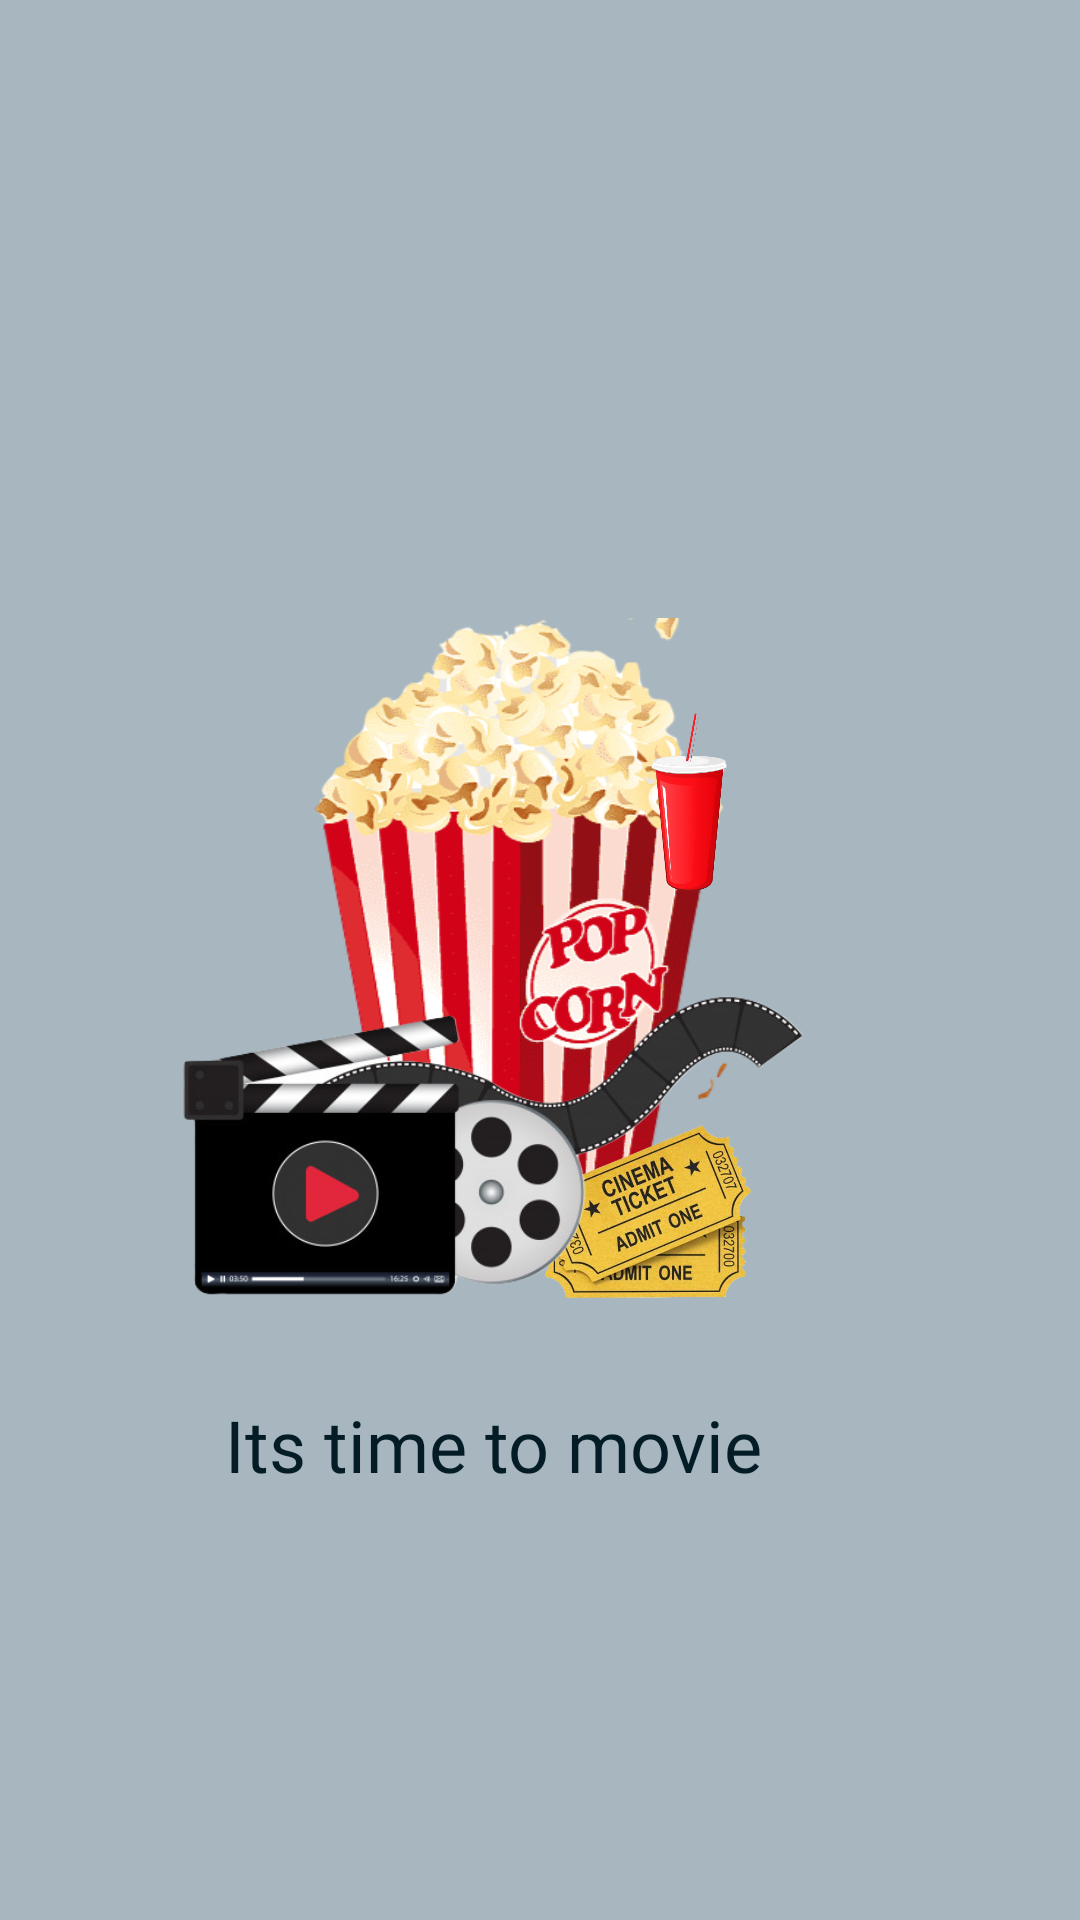

Reconstruct the res/layout file that produces this screen, plus the resources it refers to.
<!-- AndroidManifest.xml: application theme Theme.itstimetomovie -->
<!-- res/layout/activity_splash.xml -->
<?xml version="1.0" encoding="utf-8"?>
<RelativeLayout xmlns:android="http://schemas.android.com/apk/res/android"
    xmlns:app="http://schemas.android.com/apk/res-auto"
    xmlns:tools="http://schemas.android.com/tools"
    android:layout_width="match_parent"
    android:layout_height="match_parent"
    android:background="@color/principal"
    android:textAlignment="center">

    <ImageView
        android:id="@+id/pipocaImg"
        android:layout_width="149dp"
        android:layout_height="211dp"
        android:layout_marginTop="200dp"
        android:layout_marginStart="100dp"
        app:srcCompat="@drawable/pipoca_sem_fundo"
         />

    <ImageView
        android:id="@+id/refriImg"
        android:layout_width="136dp"
        android:layout_height="220dp"
        android:layout_toRightOf="@+id/pipocaImg"
        android:layout_marginStart="-50dp"
        android:layout_marginTop="200dp"
        android:layout_marginEnd="100dp"
        android:layout_marginBottom="303dp"
        app:srcCompat="@drawable/refri"
         />

    <ImageView
        android:id="@+id/ticketImg"
        android:layout_width="127dp"
        android:layout_height="112dp"
        android:layout_toRightOf="@+id/calqueteImg"
        android:layout_marginStart="-190dp"
        android:layout_marginEnd="100dp"
        android:layout_marginTop="350dp"
        app:srcCompat="@drawable/ing"
         />

    <ImageView
        android:id="@+id/calqueteImg"
        android:layout_width="277dp"
        android:layout_height="210dp"
        android:layout_marginStart="40dp"
        android:layout_marginTop="280dp"
        android:layout_marginEnd="79dp"
        app:srcCompat="@drawable/claquete_semfundo"
        tools:layout_editor_absoluteX="51dp"
        tools:layout_editor_absoluteY="260dp" />

    <TextView
        android:id="@+id/textView"
        android:layout_width="wrap_content"
        android:layout_below="@+id/calqueteImg"
        android:layout_height="50dp"
        android:layout_marginStart="75dp"
        android:layout_marginEnd="50dp"
        android:layout_marginTop="-25dp"
        android:fontFamily="@font/shojumaru"
        android:text="@string/app_name"
        android:textAppearance="@style/TextAppearance.AppCompat.Medium"
        android:textColor="@color/letras"
        android:textSize="24dp"
        tools:text="@string/app_name" />

</RelativeLayout>
<!-- resources referenced by this layout -->
<resources>
  <color name="letras">#031C26</color>
  <color name="principal">#A8B6BF</color>
  <!-- drawable claquete_semfundo: png bitmap (drawable, 80988 bytes) -->
  <!-- drawable ing: png bitmap (drawable, 229221 bytes) -->
  <!-- drawable pipoca_sem_fundo: png bitmap (drawable, 75117 bytes) -->
  <!-- drawable refri: png bitmap (drawable, 115706 bytes) -->
  <string name="app_name">Its time to movie</string>
  <style name="Theme.itstimetomovie" parent="Theme.MaterialComponents.DayNight.DarkActionBar">
          
          <item name="colorPrimary">@color/appbar</item>
          <item name="colorPrimaryVariant">@color/principal</item>
          <item name="colorOnPrimary">@color/letras</item>
          <item name="android:textColor">@color/letras</item>
          
          <item name="colorSecondary">@color/appbar</item>
          <item name="colorSecondaryVariant">@color/letras</item>
          <item name="colorOnSecondary">@color/letras</item>
  
          
          <item name="android:statusBarColor" tools:targetApi="l">?attr/colorPrimaryVariant</item>
          
      </style>
  <color name="appbar">#B2BFD6</color>
</resources>
